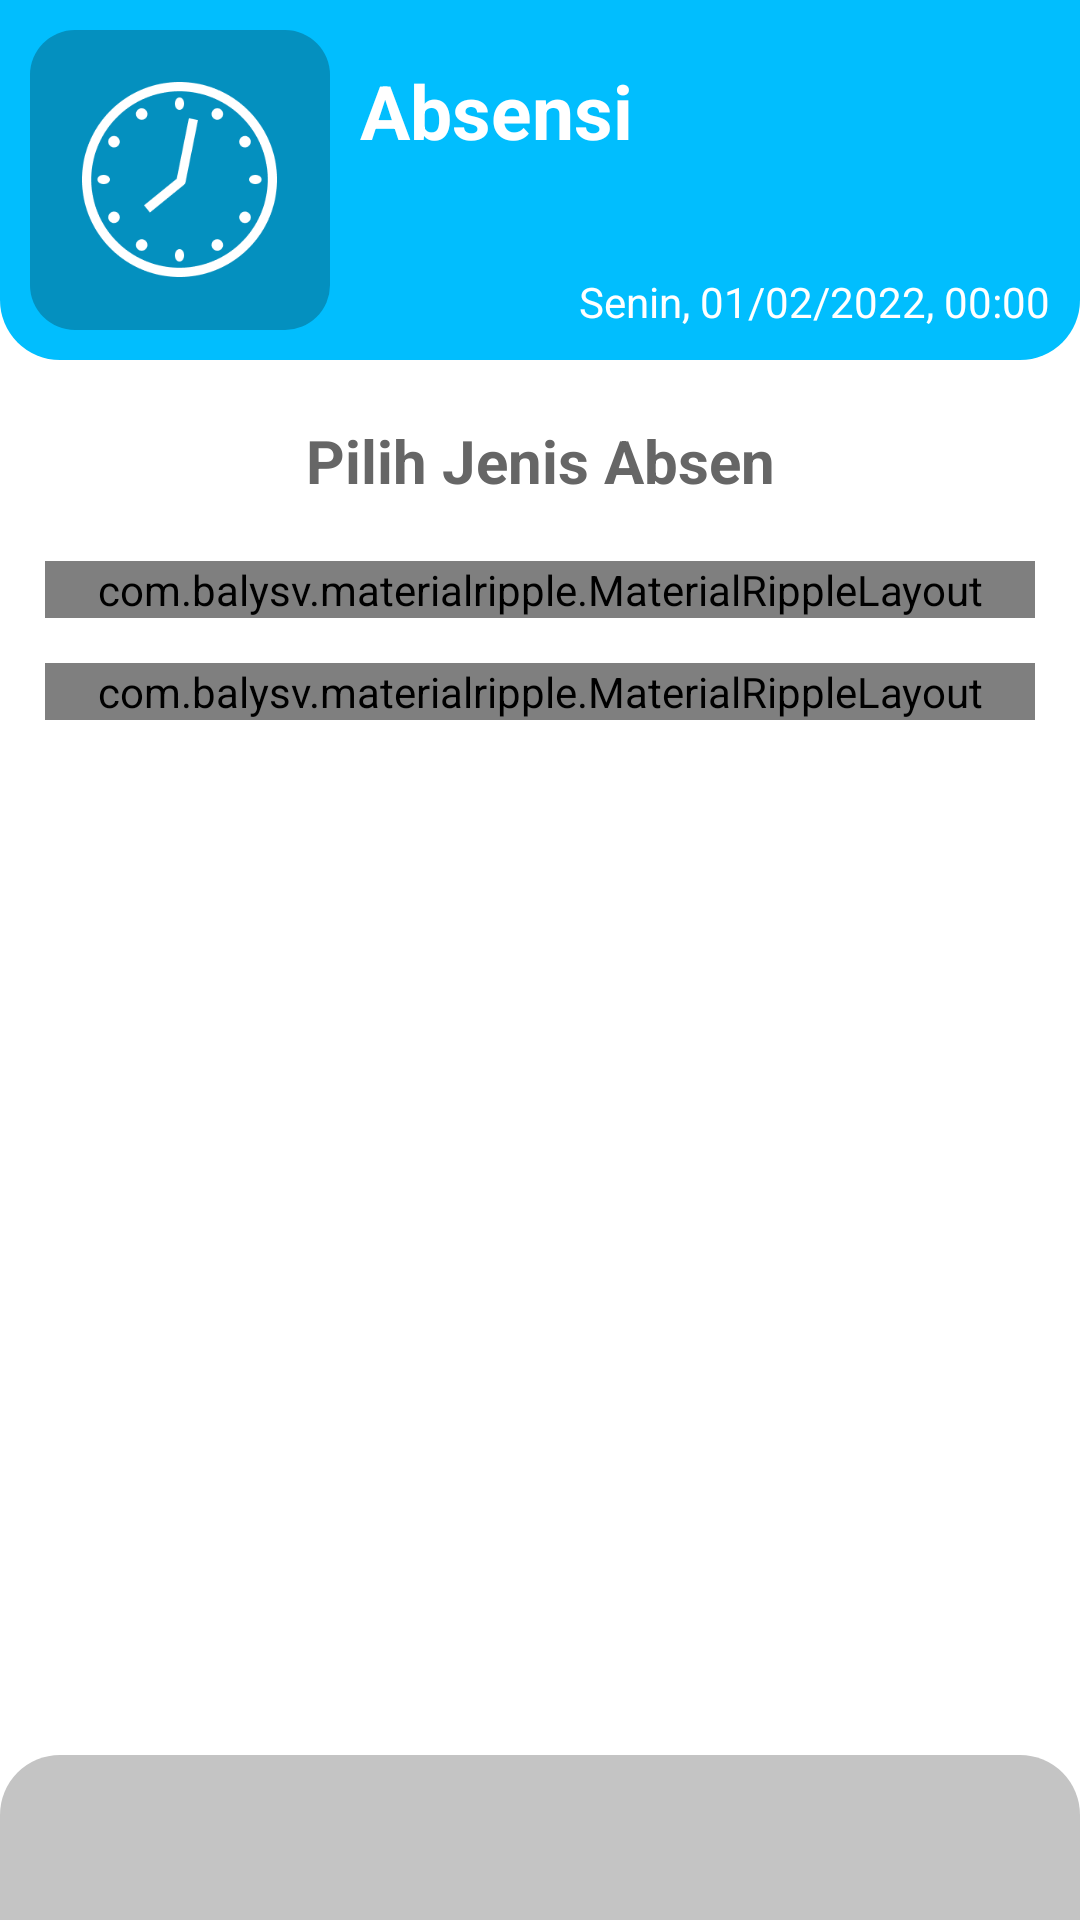

Write the Android layout XML for this screen, with the resource values it uses.
<!-- AndroidManifest.xml: application theme AppTheme -->
<!-- res/layout/activity_absensi_jamker.xml -->
<LinearLayout
    xmlns:aandroid="http://schemas.android.com/tools"
    xmlns:android="http://schemas.android.com/apk/res/android"
    android:layout_width="match_parent"
    android:layout_height="match_parent"
    android:background="@color/putih"
    android:orientation="vertical">

    <LinearLayout
        android:layout_width="match_parent"
        android:layout_height="wrap_content"
        android:orientation="horizontal"
        android:background="@drawable/rounded_shape_header"
        android:backgroundTint="@color/biru"
        android:paddingLeft="@dimen/spacing_middle"
        android:paddingRight="@dimen/spacing_middle"
        android:paddingTop="@dimen/spacing_middle"
        android:paddingBottom="@dimen/spacing_middle">

        <LinearLayout
            android:layout_width="100dp"
            android:layout_height="100dp"
            android:gravity="center_vertical"
            android:orientation="horizontal"
            android:background="@drawable/rounded_shape_icon"
            android:backgroundTint="@color/biru_tua"
            android:paddingLeft="@dimen/spacing_middle"
            android:paddingRight="@dimen/spacing_middle"
            android:paddingTop="@dimen/spacing_middle"
            android:paddingBottom="@dimen/spacing_middle">

            <LinearLayout
                android:layout_width="match_parent"
                android:layout_height="wrap_content"
                android:gravity="center">

                <ImageView
                    android:layout_width="65dp"
                    android:layout_height="65dp"
                    android:layout_gravity="center"
                    android:src="@drawable/icon_jabatan"/>

            </LinearLayout>


        </LinearLayout>

        <View
            android:layout_width="@dimen/spacing_middle"
            android:layout_height="0dp"/>

        <LinearLayout
            android:layout_width="0dp"
            android:layout_height="match_parent"
            android:layout_weight="1"
            android:orientation="vertical">

            <TextView
                android:layout_width="wrap_content"
                android:layout_height="wrap_content"
                android:layout_marginTop="@dimen/spacing_middle"
                android:text="Absensi"
                android:textSize="25dp"
                android:textColor="@color/putih"
                android:textStyle="bold"/>

            <View
                android:layout_width="match_parent"
                android:layout_height="0dp"
                android:layout_weight="1"/>

            <LinearLayout
                android:layout_width="match_parent"
                android:layout_height="wrap_content"
                android:gravity="right"
                android:orientation="horizontal">

                <TextView
                    android:layout_width="wrap_content"
                    android:layout_height="wrap_content"
                    android:text="Senin, "
                    android:textColor="@color/putih"/>

                <TextView
                    android:layout_width="wrap_content"
                    android:layout_height="wrap_content"
                    android:text="01/02/2022, "
                    android:textColor="@color/putih"/>

                <TextView
                    android:layout_width="wrap_content"
                    android:layout_height="wrap_content"
                    android:text="00:00"
                    android:textColor="@color/putih"/>

            </LinearLayout>

        </LinearLayout>

    </LinearLayout>

    <RelativeLayout
        android:layout_width="match_parent"
        android:layout_height="match_parent">

        <LinearLayout
            android:layout_width="match_parent"
            android:layout_height="wrap_content"
            android:paddingLeft="@dimen/spacing_large"
            android:paddingRight="@dimen/spacing_large"
            android:orientation="vertical">

            <View
                android:layout_width="0dp"
                android:layout_height="@dimen/spacing_mlarge"/>

            <TextView
                android:layout_width="match_parent"
                android:layout_height="match_parent"
                android:gravity="center"
                android:text="Pilih Jenis Absen"
                android:textSize="20dp"
                android:textColor="@color/grey_60"
                android:textStyle="bold"/>

            <View
                android:layout_width="0dp"
                android:layout_height="@dimen/spacing_mlarge"/>

            <com.balysv.materialripple.MaterialRippleLayout
                style="@style/RippleStyleWhite"
                android:layout_width="match_parent"
                android:layout_height="wrap_content">

                <LinearLayout
                    android:id="@+id/btn_absen_masuk"
                    android:layout_width="match_parent"
                    android:layout_height="70dp"
                    android:background="@drawable/btn_rounded"
                    android:gravity="center_vertical"
                    android:backgroundTint="@color/biru"
                    android:orientation="horizontal">

                    <View
                        android:layout_width="@dimen/spacing_mlarge"
                        android:layout_height="0dp"/>

                    <TextView
                        android:layout_width="match_parent"
                        android:layout_height="match_parent"
                        android:gravity="center"
                        android:text="Absen Masuk"
                        android:textSize="20dp"
                        android:textColor="@color/putih"
                        android:textStyle="bold"/>

                </LinearLayout>

            </com.balysv.materialripple.MaterialRippleLayout>

            <View
                android:layout_width="0dp"
                android:layout_height="@dimen/spacing_large"/>

            <com.balysv.materialripple.MaterialRippleLayout
                style="@style/RippleStyleWhite"
                android:layout_width="match_parent"
                android:layout_height="wrap_content">

                <LinearLayout
                    android:id="@+id/btn_absen_pulang"
                    android:layout_width="match_parent"
                    android:layout_height="70dp"
                    android:background="@drawable/btn_rounded"
                    android:gravity="center_vertical"
                    android:backgroundTint="@color/biru_tua"
                    android:orientation="horizontal">

                    <View
                        android:layout_width="@dimen/spacing_mlarge"
                        android:layout_height="0dp"/>

                    <TextView
                        android:layout_width="match_parent"
                        android:layout_height="match_parent"
                        android:gravity="center"
                        android:text="Absen Pulang"
                        android:textSize="20dp"
                        android:textColor="@color/putih"
                        android:textStyle="bold"/>

                </LinearLayout>

            </com.balysv.materialripple.MaterialRippleLayout>


            <View
                android:layout_width="0dp"
                android:layout_height="@dimen/spacing_mlarge"/>


        </LinearLayout>


        <LinearLayout
            android:layout_width="match_parent"
            android:layout_height="55dp"
            android:layout_alignParentBottom="true"
            android:background="@drawable/rounded_shape_footer"
            android:gravity="center_vertical"
            android:backgroundTint="@color/colorPrimary">

            <View
                android:layout_width="match_parent"
                android:layout_height="wrap_content"/>

        </LinearLayout>

        <LinearLayout
            android:visibility="gone"
            android:layout_width="wrap_content"
            android:layout_height="wrap_content"
            android:background="?attr/selectableItemBackgroundBorderless"
            android:layout_centerInParent="true"
            android:layout_alignParentBottom="true"
            android:layout_marginBottom="20dp">

            <LinearLayout
                android:layout_width="wrap_content"
                android:layout_height="wrap_content"
                android:gravity="center"
                android:padding="@dimen/spacing_mlarge"
                android:background="@drawable/rounded_shape_icon_rounded"
                android:backgroundTint="@color/btn_footer"
                android:orientation="vertical">

                <LinearLayout
                    android:layout_width="@dimen/spacing_xlarge"
                    android:layout_height="@dimen/spacing_xlarge"
                    android:orientation="vertical">

                    <ImageView
                        android:layout_width="30dp"
                        android:layout_height="30dp"
                        android:layout_gravity="center"
                        android:src="@drawable/ic_home"/>

                </LinearLayout>

            </LinearLayout>

        </LinearLayout>

    </RelativeLayout>

</LinearLayout>
<!-- resources referenced by this layout -->
<resources>
  <color name="biru">#01BEFE</color>
  <color name="biru_tua">#0490BF</color>
  <color name="btn_footer">#FF7D00</color>
  <color name="colorPrimary">#C4C4C4</color>
  <color name="grey_60">#666666</color>
  <color name="putih">#FFFFFF</color>
  <dimen name="spacing_large">15dp</dimen>
  <dimen name="spacing_middle">10dp</dimen>
  <dimen name="spacing_mlarge">20dp</dimen>
  <dimen name="spacing_xlarge">35dp</dimen>
  <!-- drawable rounded_shape_footer (drawable) -->
  <?xml version="1.0" encoding="utf-8"?>
  <selector xmlns:android="http://schemas.android.com/apk/res/android">
      <item>
          <layer-list>
              <item>
                  <shape android:shape="rectangle">
                      <corners android:topLeftRadius="20dp" android:topRightRadius="20dp" />
                      <solid android:color="@color/colorPrimary" />
                  </shape>
              </item>
          </layer-list>
  
      </item>
  </selector>
  <!-- drawable rounded_shape_header (drawable) -->
  <?xml version="1.0" encoding="utf-8"?>
  <selector xmlns:android="http://schemas.android.com/apk/res/android">
      <item>
          <layer-list>
              <item>
                  <shape android:shape="rectangle">
                      <corners android:bottomLeftRadius="20dp" android:bottomRightRadius="20dp" />
                      <solid android:color="@color/colorPrimary" />
                  </shape>
              </item>
          </layer-list>
  
      </item>
  </selector>
  <!-- drawable rounded_shape_icon (drawable) -->
  <?xml version="1.0" encoding="utf-8"?>
  <selector xmlns:android="http://schemas.android.com/apk/res/android">
      <item>
          <layer-list>
              <item>
                  <shape android:shape="rectangle">
                      <corners android:radius="15dp" />
                      <solid android:color="@color/colorPrimary" />
                  </shape>
              </item>
          </layer-list>
  
      </item>
  </selector>
  <!-- drawable rounded_shape_icon_rounded (drawable) -->
  <?xml version="1.0" encoding="utf-8"?>
  <selector xmlns:android="http://schemas.android.com/apk/res/android">
      <item>
          <layer-list>
              <item>
                  <shape android:shape="rectangle">
                      <corners android:radius="90dp" />
                      <solid android:color="@color/colorPrimary" />
                  </shape>
              </item>
          </layer-list>
  
      </item>
  </selector>
  <style name="RippleStyleWhite">
          <item name="mrl_rippleOverlay">true</item>
          <item name="mrl_rippleColor">#80FFFFFF</item>
          <item name="mrl_rippleHover">true</item>
          <item name="mrl_rippleAlpha">0.2</item>
      </style>
  <style name="AppTheme" parent="BaseTheme" />
  <style name="BaseTheme" parent="Theme.AppCompat.Light.NoActionBar">
          
          <item name="colorPrimary">@color/colorPrimary</item>
          <item name="colorPrimaryDark">@color/colorPrimaryDark</item>
          <item name="colorAccent">@color/colorAccent</item>
          <item name="windowActionModeOverlay">true</item>
          <item name="android:actionModeBackground">@color/blue_grey_600</item>
          <item name="android:dialogTheme">@style/Dialog.Theme</item>
      </style>
  <color name="colorPrimaryDark">#0d0d0d</color>
  <color name="colorAccent">#37474F</color>
  <color name="blue_grey_600">#546E7A</color>
  <style name="Dialog.Theme" parent="Theme.AppCompat.Light.Dialog">
          <item name="colorPrimary">@color/colorPrimary</item>
          <item name="colorPrimaryDark">@color/colorPrimaryDark</item>
          <item name="colorAccent">@color/colorAccent</item>
      </style>
</resources>
